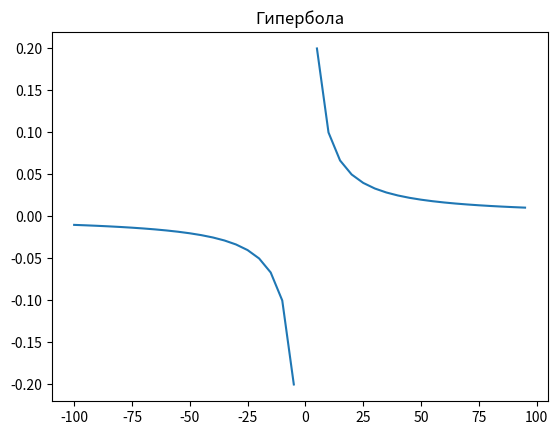

Reproduce this figure in Python.
import matplotlib.pyplot as plt
import numpy as np
f='Парабола(p) или гипербола(g)'

def graf(f,a=1,b=3,c=6,k=1,xa=-100,xb=100,N=5):
  x = np.arange(xa,xb,N)
  if f == 'p':
    y=a*x**2+b*x+c
    plt.title('Парабола')
  elif f == 'g':
    y = k/x
    plt.title('Гипербола')
  plt.plot(x,y)
  plt.show()
graf(f='g')
